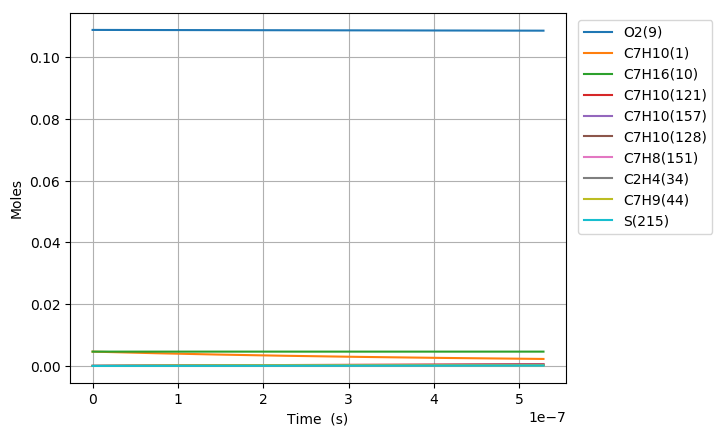

The data file committed next to this chart (first rows):
Time (s), Volume (m^3), H(11), O(12), OH(13), H2(14), H2O(15), Ar(16), He(17), HO2(18), H2O2(19), N2, Ne, C7H10(1), CO(2), CO2(3), CH4(4), C2H2(5), C4H4(6), C5H6(7), C5H5(8), O2(9), C7H16(10), C7H10(60)
0.0, 0.002374, 0.0, 0.0, 0.0, 0.0, 0.0, 0.0, 0.0, 0.0, 0.0, 0.8803, 0.0, 0.00463, 0.0, 0.0, 0.0, 0.0, 0.0, 0.0, 0.0, 0.1088, 0.00463, 0.0
1.4367692322236557e-19, 0.002374, 4.9088101526067765e-22, 9.3427328874054476e-35, 8.5663946645583808e-35, 1.327206553490247e-46, 3.704204063402323e-46, 0.0, 0.0, 2.1385311777220603e-22, 1.1450839195672726e-37, 0.8803, 0.0, 0.00463, 8.7589721321880276e-108, 5.3961022020996249e-130, 3.1859035164791207e-83, 1.3784633127894114e-71, 0.0, 0.0, 0.0, 0.1088, 0.00463, 6.4464245541253544e-17
4.022953850226236e-19, 0.002374, 1.3744668429899491e-21, 5.3914771181139469e-34, 5.174102378189628e-34, 2.0056745419913158e-45, 4.3976313244052378e-45, 0.0, 0.0, 5.9878889214184892e-22, 6.9163085120622162e-37, 0.8803, 0.0, 0.00463, 1.2259831800695376e-105, 1.3649112128985651e-127, 2.5436899926529724e-81, 3.273162438882472e-70, 0.0, 0.0, 0.0, 0.1088, 0.00463, 1.8049988751540139e-16
9.195323086231397e-19, 0.002374, 3.1416384994886991e-21, 2.5407932614790336e-33, 2.4911075696482667e-33, 2.1576131444635831e-44, 4.3176206270258931e-44, 0.0, 0.0, 1.3686610903998215e-21, 3.3299064928345357e-36, 0.8803, 0.0, 0.00463, 2.6639560252346723e-103, 5.9218679676798214e-125, 2.2615281694758116e-79, 7.2870445571415318e-69, 0.0, 0.0, 0.0, 0.1088, 0.00463, 4.1257117146326317e-16
1.9540061558241718e-18, 0.002374, 6.6759818166470267e-21, 1.0984903655480462e-32, 1.087932123633718e-32, 1.9832181970848614e-43, 3.818886596658261e-43, 0.0, 0.0, 2.908408084990506e-21, 1.4542591134367593e-35, 0.8803, 0.0, 0.00463, 4.3724046497944233e-101, 1.9453775760429639e-122, 1.9735378209323762e-77, 1.5897794888847736e-67, 0.0, 0.0, 0.0, 0.1088, 0.00463, 8.7671373935725055e-16
4.0229538502262355e-18, 0.002374, 1.3744668467606988e-20, 4.5636402898102353e-32, 4.5419024622673087e-32, 1.6966849101732296e-42, 3.2100043115552839e-42, 0.0, 0.0, 5.9879124664707686e-21, 6.0712577576626084e-35, 0.8803, 0.0, 0.00463, 6.3326483200937743e-99, 5.6373651610745639e-120, 1.8172601379878228e-75, 3.6704311022386623e-66, 0.0, 0.0, 0.0, 0.1088, 0.00463, 1.8049988751382804e-15
8.160849239030364e-18, 0.002374, 2.7882041836100148e-20, 1.8599252540945665e-31, 1.8555153593444776e-31, 1.4028518759383328e-41, 2.6317554885472895e-41, 0.0, 0.0, 1.2146962798626346e-20, 2.480316889068232e-34, 0.8803, 0.0, 0.00463, 8.7246511614270846e-97, 1.5536253352859624e-117, 1.830104632982469e-73, 9.2774363972327412e-65, 0.0, 0.0, 0.0, 0.1088, 0.00463, 3.6615691466725612e-15
1.643664001663862e-17, 0.002374, 5.6156788839379385e-20, 7.5091734819766474e-31, 7.5002897934177865e-31, 1.1407758184446922e-40, 2.131263840914364e-40, 0.0, 0.0, 2.44652297397137e-20, 1.0025918238247117e-33, 0.8803, 0.0, 0.00463, 1.2072916109267537e-94, 4.2996568573043333e-115, 2.0107206567626869e-71, 2.5568960026812986e-63, 0.0, 0.0, 0.0, 0.1088, 0.00463, 7.3747096896300104e-15
3.298822157185513e-17, 0.002374, 1.1270628391110938e-19, 3.0176179581242502e-30, 3.0158335704578179e-30, 9.2007698067003581e-40, 1.7154265731835991e-39, 0.0, 0.0, 4.9102428728962089e-20, 4.0314426105445203e-33, 0.8803, 0.0, 0.00463, 1.8332487378687779e-92, 1.3053703541096672e-112, 2.3561319871700095e-69, 7.5074720172046149e-62, 0.0, 0.0, 0.0, 0.1088, 0.00463, 1.4800990775100447e-14
6.609138468228816e-17, 0.002374, 2.2580527831525472e-19, 1.2098428261678913e-29, 1.2094841741582037e-29, 7.3905580182325556e-39, 1.3765218194052633e-38, 0.0, 0.0, 9.8379487135517656e-20, 1.6168409195248496e-32, 0.8803, 0.0, 0.00463, 4.2389111303300887e-90, 6.02982921906487e-110, 2.8735536057580855e-67, 2.2921093974550171e-60, 0.0, 0.0, 0.0, 0.1088, 0.00463, 2.9653552944263502e-14
1.322977109031542e-16, 0.002374, 4.5200328416628161e-19, 4.8449727013928094e-29, 4.8442455450595395e-29, 5.9244461003572013e-38, 1.102892581994773e-37, 0.0, 0.0, 1.9694424565909677e-19, 6.476214597390693e-32, 0.8803, 0.0, 0.00463, 1.1770173351328028e-87, 3.3473827689971894e-107, 3.5826645808784214e-65, 7.1494666710971235e-59, 0.0, 0.0, 0.0, 0.1088, 0.00463, 5.9358677275478348e-14
2.647103633448863e-16, 0.002374, 9.0439936403924851e-19, 1.9391137158049651e-28, 1.9389608422842443e-28, 4.7443605255394547e-37, 8.8298474734415592e-37, 0.0, 0.0, 3.9411632953477324e-19, 2.5925078271209501e-31, 0.8803, 0.0, 0.00463, 4.6736019439930759e-85, 2.6568603139505811e-104, 4.5145296084348361e-63, 2.2530534578114807e-57, 0.0, 0.0, 0.0, 0.1088, 0.00463, 1.1876892590946289e-13
5.295356682283505e-16, 0.002374, 1.8091917964686052e-18, 7.7587352479544363e-28, 7.7583705201334505e-28, 3.7974094494308443e-36, 7.0665628594668863e-36, 0.0, 0.0, 7.8863076449657243e-19, 1.0376083025517071e-30, 0.8803, 0.0, 0.00463, 2.1942509743362044e-82, 2.4942996679372156e-101, 5.7075524834361304e-61, 7.1220304506134382e-56, 0.0, 0.0, 0.0, 0.1088, 0.00463, 2.3758942306365159e-13
7.943609731118147e-16, 0.002374, 2.7139845015811679e-18, 1.6488772179071769e-27, 1.6488118444630572e-27, 1.1275178996657715e-35, 2.0207926773579698e-35, 0.0, 0.0, 1.1833154665660224e-18, 2.2055241814447151e-30, 0.8803, 0.0, 0.00463, 1.8274104059622709e-81, 2.3245134681152129e-100, 3.6720332984811398e-60, 3.2397821335126597e-55, 0.0, 0.0, 0.0, 0.1088, 0.00463, 3.5640992010406013e-13
1.0591862779952789e-15, 0.002374, 3.6187774793767213e-18, 2.8129251267121165e-27, 2.8128205856559242e-27, 2.4569948136278358e-35, 4.2626676159266336e-35, 0.0, 0.0, 1.5781704356405532e-18, 3.7631765406454932e-30, 0.8803, 0.0, 0.00463, 8.8471404221155917e-81, 1.2370726986444491e-99, 1.4307089249937563e-59, 9.6282037697080661e-55, 0.0, 0.0, 0.0, 0.1088, 0.00463, 4.7523041703068866e-13
1.5888368877622073e-15, 0.002374, 5.4283640749374467e-18, 5.8240921998773298e-27, 5.8238773500046353e-27, 7.1324741701513409e-35, 1.1643312861761798e-34, 0.0, 0.0, 2.3682799797080987e-18, 7.7937297177959223e-30, 0.8803, 0.0, 0.00463, 8.0754515337848867e-80, 1.3160329267980827e-98, 9.2707000758186596e-59, 4.194812268436019e-54, 0.0, 0.0, 0.0, 0.1088, 0.00463, 7.128714106169115e-13
2.1184874975291357e-15, 0.002374, 7.2379516732490012e-18, 9.9055548849123833e-27, 9.9051709136124759e-27, 1.5598610710130834e-34, 2.4362498731290437e-34, 0.0, 0.0, 3.159015655428951e-18, 1.3258979125200747e-29, 0.8803, 0.0, 0.00463, 3.704137746734101e-79, 6.5948459956218931e-98, 3.4718046138173765e-58, 1.2179824328491959e-53, 0.0, 0.0, 0.0, 0.1088, 0.00463, 9.5051240378472625e-13
2.648138107296064e-15, 0.002374, 9.0475403459350092e-18, 1.5133780753413163e-26, 1.5133147807483387e-26, 2.9265957144157772e-34, 4.4352009589831315e-34, 0.0, 0.0, 3.9504221858079211e-18, 2.0262595577114429e-29, 0.8803, 0.0, 0.00463, 1.3592424051961285e-78, 2.6299612518511044e-97, 1.0563736013776104e-57, 2.9473074697516586e-53, 0.0, 0.0, 0.0, 0.1088, 0.00463, 1.188153396504247e-12
3.707439326829921e-15, 0.002374, 1.2666720981906658e-17, 2.9102676244006723e-26, 2.9101188066677333e-26, 8.0079939044996287e-34, 1.1710620916506617e-33, 0.0, 0.0, 5.5352899450935473e-18, 3.8989632606655022e-29, 0.8803, 0.0, 0.00463, 3.5178006408368699e-77, 1.099847786017952e-95, 1.1544400136848997e-56, 1.5060907528688348e-52, 0.0, 0.0, 0.0, 0.1088, 0.00463, 1.6634353805702568e-12
5.8260417658976345e-15, 0.002374, 1.9905095335690432e-17, 7.1005003393199438e-26, 7.099975771811681e-26, 3.1804630715709055e-33, 4.5284625974296795e-33, 0.0, 0.0, 8.7131939642081672e-18, 9.5253500127478746e-29, 0.8803, 0.0, 0.00463, 4.2840729916506179e-75, 2.6080676485306182e-93, 3.9227205217730128e-55, 1.5814660798431853e-51, 0.0, 0.0, 0.0, 0.1088, 0.00463, 2.613999343243783e-12
7.944644204965348e-15, 0.002374, 2.7143487146850047e-17, 1.3154365989757485e-25, 1.3153109100326114e-25, 7.9628272093929589e-33, 1.1238686929293506e-32, 0.0, 0.0, 1.1901998645733806e-17, 1.7668121853499435e-28, 0.8803, 0.0, 0.00463, 3.741241458997454e-74, 2.6131359707805431e-92, 2.4616306455659783e-54, 6.4950254693892311e-51, 0.0, 0.0, 0.0, 0.1088, 0.00463, 3.5645632986331198e-12
1.2181849083100775e-14, 0.002374, 4.1620323124953903e-17, 3.0852015311319447e-25, 3.0847626035404696e-25, 2.9108083638150108e-32, 4.0819826432676796e-32, 0.0, 0.0, 1.8312299872420725e-17, 4.1547471076143603e-28, 0.8803, 0.0, 0.00463, 2.6396245270351597e-72, 3.2320422576916124e-90, 5.9079942864321207e-53, 5.6878714080839357e-50, 0.0, 0.0, 0.0, 0.1088, 0.00463, 5.4656911875662498e-12
1.6419053961236203e-14, 0.002374, 5.6097228910192118e-17, 5.6003619140893237e-25, 5.5993289567850646e-25, 7.0232751762683275e-32, 9.8283184299947378e-32, 0.0, 0.0, 2.4766189972882856e-17, 7.5600609594142844e-28, 0.8803, 0.0, 0.00463, 2.1634036770484456e-71, 3.0504569434050923e-89, 3.4636239003077958e-52, 2.1938481825732538e-49, 0.0, 0.0, 0.0, 0.1088, 0.00463, 7.3668190473724448e-12
2.065625883937163e-14, 0.002374, 7.0574204499980121e-17, 8.8610042379844288e-25, 8.8590159122761327e-25, 1.3787418621013869e-31, 1.9275300993825739e-31, 0.0, 0.0, 3.1263667452732337e-17, 1.1989747902281277e-27, 0.8803, 0.0, 0.00463, 1.0751435258957399e-70, 1.698204974871614e-88, 1.3249124774440359e-51, 6.1053207839502684e-49, 0.0, 0.0, 0.0, 0.1088, 0.00463, 9.2679468780530822e-12
2.4893463717507057e-14, 0.002374, 8.5051249892883147e-17, 1.2867230362648085e-24, 1.2863848143340834e-24, 2.3875005186689757e-31, 3.3360561149540745e-31, 0.0, 0.0, 3.7804731537664148e-17, 1.7451016286786999e-27, 0.8803, 0.0, 0.00463, 4.0564079137823533e-70, 7.0758523329965825e-88, 3.9903104940891627e-51, 1.4059802359655569e-48, 0.0, 0.0, 0.0, 0.1088, 0.00463, 1.1169074679609076e-11
3.336787347377791e-14, 0.002374, 1.140055500845736e-16, 2.3116830209910887e-24, 2.3109090866346078e-24, 5.6505264492542135e-31, 7.8914370515064561e-31, 0.0, 0.0, 5.1017617804873895e-17, 3.1495009556003535e-27, 0.8803, 0.0, 0.00463, 3.6315635110920994e-69, 7.650028691084231e-87, 2.3618161831277245e-50, 5.2313223229119764e-48, 0.0, 0.0, 0.0, 0.1088, 0.00463, 1.49713301953497e-11
4.1842283230048766e-14, 0.002374, 1.4296012947774392e-16, 3.6350017846351184e-24, 3.6335396578919383e-24, 1.1028890171115501e-30, 1.539928586207589e-30, 0.0, 0.0, 6.4404845030721571e-17, 4.9749845020118599e-27, 0.8803, 0.0, 0.00463, 1.7843643201103375e-68, 4.1965447374589781e-86, 8.9577380546259339e-50, 1.4340237215640271e-47, 0.0, 0.0, 0.0, 0.1088, 0.00463, 1.8773585594599873e-11
5.031669298631962e-14, 0.002374, 1.7191498806501268e-16, 5.2567699510294742e-24, 5.2543219284383703e-24, 1.9088286165305861e-30, 2.6649408929700246e-30, 0.0, 0.0, 7.7966409588315661e-17, 7.2276430808878492e-27, 0.8803, 0.0, 0.00463, 6.7408268600967652e-68, 1.7498261585575755e-85, 2.6994562883874907e-49, 3.2799372877372486e-47, 0.0, 0.0, 0.0, 0.1088, 0.00463, 2.2575840877365166e-11
5.879110274259048e-14, 0.002374, 2.0087012583958629e-16, 7.1770778103459584e-24, 7.1733132448393606e-24, 3.0389475083496737e-30, 4.242489706392236e-30, 0.0, 0.0, 9.1702308184181277e-17, 9.9135231828325241e-27, 0.8803, 0.0, 0.00463, 2.1848807767573605e-67, 6.2391321313817337e-85, 7.0565013128509353e-49, 6.6458041914894836e-47, 0.0, 0.0, 0.0, 0.1088, 0.00463, 2.6378096043650809e-11
6.726551249886132e-14, 0.002374, 2.2982554279505562e-16, 9.3960134165295428e-24, 9.390581541588753e-24, 4.54785908669923e-30, 6.3488627183165595e-30, 0.0, 0.0, 1.0561253771510378e-16, 1.3038522163068302e-26, 0.8803, 0.0, 0.00463, 6.3270353517103215e-67, 1.9827642495449692e-84, 1.6606614361487991e-48, 1.2304453477541604e-46, 0.0, 0.0, 0.0, 0.1088, 0.00463, 3.0180351093461756e-11
7.573992225513217e-14, 0.002374, 2.5878123892507433e-16, 1.1913663039456073e-23, 1.1906204988264725e-23, 6.4891690817515149e-30, 9.0589662414478729e-30, 0.0, 0.0, 1.1969709507582187e-16, 1.660843687759019e-26, 0.8803, 0.0, 0.00463, 1.7171625807532984e-66, 5.9651977253648087e-84, 3.6232093246965121e-48, 2.1233162170455103e-46, 0.0, 0.0, 0.0, 0.1088, 0.00463, 3.3982606026802817e-11
9.268874176767388e-14, 0.002374, 3.166934686825831e-16, 1.784545520312002e-23, 1.7832862961829881e-23, 1.1887366262890674e-29, 1.6595612478535805e-29, 0.0, 0.0, 1.4838918037696311e-16, 2.5106649481735872e-26, 0.8803, 0.0, 0.00463, 1.0456012857098678e-65, 4.658237882966824e-83, 1.3977775400687549e-47, 5.345404512837646e-46, 0.0, 0.0, 0.0, 0.1088, 0.00463, 4.1587115544094847e-11
1.0692300559235234e-13, 0.002374, 3.6533122648698628e-16, 2.3751106285986591e-23, 2.3733152949962028e-23, 1.8243308165421933e-29, 2.5470514580534271e-29, 0.0, 0.0, 1.7302458805733061e-16, 3.3671370860431875e-26, 0.8803, 0.0, 0.00463, 3.5816490323024366e-65, 1.8250246248115088e-82, 3.5988988982562031e-47, 1.0211706668508173e-45, 0.0, 0.0, 0.0, 0.1088, 0.00463, 4.7973671760983309e-11
1.211572694170308e-13, 0.002374, 4.1396977184513781e-16, 3.0500675875915287e-23, 3.0476543808869592e-23, 2.6537131727874134e-29, 3.7052870605265749e-29, 0.0, 0.0, 1.9815178685948722e-16, 4.3569200971237031e-26, 0.8803, 0.0, 0.00463, 1.049076868310342e-64, 6.0452776665529294e-82, 8.1912835276800288e-47, 1.7907317563869758e-45, 0.0, 0.0, 0.0, 0.1088, 0.00463, 5.4360227649336557e-11
1.3539153324170927e-13, 0.002374, 4.6260910472763512e-16, 3.8094578271462964e-23, 3.8063657750045265e-23, 3.7026839835879739e-29, 5.1704001798014194e-29, 0.0, 0.0, 2.2377076203203405e-16, 5.4828224694363428e-26, 0.8803, 0.0, 0.00463, 2.7010432042835308e-64, 1.7295267113016856e-81, 1.6930953086652899e-46, 2.9392728432227776e-45, 0.0, 0.0, 0.0, 0.1088, 0.00463, 6.0746783209175967e-11
1.4962579706638774e-13, 0.002374, 5.1124922510553186e-16, 4.6533228267224045e-23, 4.6495187992708047e-23, 4.9970794598764717e-29, 6.9786032455549097e-29, 0.0, 0.0, 2.498814989660448e-16, 6.7476620115457387e-26, 0.8803, 0.0, 0.00463, 6.2989989281250081e-64, 4.4311237457648236e-81, 3.2435446946739852e-46, 4.5775802613350364e-45, 0.0, 0.0, 0.0, 0.1088, 0.00463, 6.7133338440522331e-11
1.7809432471574466e-13, 0.002374, 6.0853182823398154e-16, 6.5946426814785903e-23, 6.5894618445296549e-23, 8.4253313575838393e-29, 1.1769083745936767e-28, 0.0, 0.0, 3.0357820031901567e-16, 9.7054344129077321e-26, 0.8803, 0.0, 0.00463, 2.8290312709409983e-63, 2.4093289220712192e-80, 1.0061557602855071e-45, 9.8410922495866498e-45, 0.0, 0.0, 0.0, 0.1088, 0.00463, 7.9906447917816404e-11
2.0656285236510159e-13, 0.002374, 7.0581758100784341e-16, 8.874358322664463e-23, 8.8681766190394181e-23, 1.3144929315214881e-28, 1.836682660217244e-28, 0.0, 0.0, 3.5924177665821138e-16, 1.3252865028367152e-25, 0.8803, 0.0, 0.00463, 9.9590886288889777e-63, 9.8522940802038858e-80, 2.6158148981289308e-45, 1.8764555166219732e-44, 0.0, 0.0, 0.0, 0.1088, 0.00463, 9.2679556081374486e-11
2.350313800144585e-13, 0.002374, 8.0310648321143361e-16, 1.1492800494583881e-22, 1.1486463883164597e-22, 1.9362209416998582e-28, 2.7062423326088968e-28, 0.0, 0.0, 4.1687211577869902e-16, 1.7412656101603066e-25, 0.8803, 0.0, 0.00463, 2.9389731810621114e-62, 3.2943654633568342e-79, 5.9710869831036451e-45, 3.2768857053565697e-44, 0.0, 0.0, 0.0, 0.1088, 0.00463, 1.0545266293134407e-10
2.6349990766381543e-13, 0.002374, 9.0039853463582637e-16, 1.4450299639616974e-22, 1.4445228781472416e-22, 2.7283454307214459e-28, 3.8147151946343629e-28, 0.0, 0.0, 4.7646910748728217e-16, 2.2207591930542314e-25, 0.8803, 0.0, 0.00463, 7.6108695908397307e-62, 9.5147731802654925e-79, 1.2349145082834118e-44, 5.3512344149865675e-44, 0.0, 0.0, 0.0, 0.1088, 0.00463, 1.1822576846786501e-10
2.919684353131724e-13, 0.002374, 9.9769373507864664e-16, 1.7747185978933574e-22, 1.7745477744112466e-22, 3.7114939764113494e-28, 5.1913131617782277e-28, 0.0, 0.0, 5.3803264355022443e-16, 2.7660543786410742e-25, 0.8803, 0.0, 0.00463, 1.7816844237594283e-61, 2.4565549120194627e-78, 2.363851662387592e-44, 8.2890655195350672e-44, 0.0, 0.0, 0.0, 0.1088, 0.00463, 1.3099887269107004e-10
3.2043696296252933e-13, 0.002374, 1.0949920843438826e-15, 2.1383789517805953e-22, 2.1388315613251982e-22, 4.9062938277251549e-28, 6.8653411997559899e-28, 0.0, 0.0, 6.015626176359999e-16, 3.3794470245501282e-25, 0.8803, 0.0, 0.00463, 3.8466121029437195e-61, 5.7993228541294039e-78, 4.2510900896076888e-44, 1.2303664561529671e-43, 0.0, 0.0, 0.0, 0.1088, 0.00463, 1.4377197560108477e-10
3.489054906118863e-13, 0.002374, 1.1922935822417187e-15, 2.5360440025556047e-22, 2.5374943127435357e-22, 6.3333707912698984e-28, 8.8662032097820352e-28, 0.0, 0.0, 6.6705892526396334e-16, 4.0632415962162275e-25, 0.8803, 0.0, 0.00463, 7.7576559213773705e-61, 1.2684276279702174e-77, 7.2595907281530621e-44, 1.763203702524498e-43, 0.0, 0.0, 0.0, 0.1088, 0.00463, 1.565450771980284e-10
3.773740182612432e-13, 0.002374, 1.2895982285883291e-15, 2.9677467018003807e-22, 2.9706653751010432e-22, 8.0133482560457257e-28, 1.122341002866629e-27, 0.0, 0.0, 7.3452146374170284e-16, 4.8197510582773785e-25, 0.8803, 0.0, 0.00463, 1.479583221816254e-60, 2.6092958855533327e-77, 1.1872653742454558e-43, 2.4534905676230051e-43, 0.0, 0.0, 0.0, 0.1088, 0.00463, 1.6931817748201403e-10
4.0584254591060017e-13, 0.002374, 1.3869060232057118e-15, 3.4335199757985133e-22, 3.4384831094834981e-22, 9.966847240085506e-28, 1.3966587081158822e-27, 0.0, 0.0, 8.0395013211610158e-16, 5.651296875960003e-25, 0.8803, 0.0, 0.00463, 2.6917189400699095e-60, 5.096431947096611e-77, 1.8717014638403748e-43, 3.3296705659678647e-43, 0.0, 0.0, 0.0, 0.1088, 0.00463, 1.8209127645314885e-10
4.343110735599571e-13, 0.002374, 1.4842169659215306e-15, 3.9333967261934662e-22, 3.9410946488372484e-22, 1.2214486783853496e-27, 1.7125482064060752e-27, 0.0, 0.0, 8.7534483112771981e-16, 6.5602090535954766e-25, 0.8803, 0.0, 0.00463, 4.7007778969725209e-60, 9.516536733805061e-77, 2.858784121428868e-43, 4.4225577796428772e-43, 0.0, 0.0, 0.0, 0.1088, 0.00463, 1.9486437411153449e-10
4.91248128858671e-13, 0.002374, 1.6788482949865193e-15, 5.0355921407564594e-22, 5.0513300947106498e-22, 1.7674654648049204e-27, 2.4810071555994794e-27, 0.0, 0.0, 1.0240319322165728e-15, 8.6194952679595426e-25, 0.8803, 0.0, 0.00463, 1.2948601679047045e-59, 2.9717938713456275e-76, 6.160354695618822e-43, 7.3935594622375119e-43, 0.0, 0.0, 0.0, 0.1088, 0.00463, 2.204105654904388e-10
5.481851841573849e-13, 0.002374, 1.8734922145119314e-15, 6.2745956721459438e-22, 6.3027150475340718e-22, 2.4558769017805203e-27, 3.4517882012985343e-27, 0.0, 0.0, 1.1805820050473831e-15, 1.1016420851879502e-24, 0.8803, 0.0, 0.00463, 3.1835524459271589e-59, 8.1740893540719213e-76, 1.2175419177018266e-42, 1.1660397826491843e-42, 0.0, 0.0, 0.0, 0.1088, 0.00463, 2.4595675161943967e-10
6.051222394560988e-13, 0.002374, 2.0681487233070999e-15, 7.6506696561629278e-22, 7.6967179593322016e-22, 3.3031718638574107e-27, 4.649202758611203e-27, 0.0, 0.0, 1.3449943118273225e-15, 1.3769933699546666e-24, 0.8803, 0.0, 0.00463, 7.1407405448603407e-59, 2.0278132797151012e-75, 2.2456373331904899e-42, 1.7554869795735441e-42, 0.0, 0.0, 0.0, 0.1088, 0.00463, 2.7150293249917781e-10
6.620592947548127e-13, 0.002374, 2.2628178202574443e-15, 9.1640760361905324e-22, 9.2349253486193018e-22, 4.3258363470922977e-27, 6.0978241370117695e-27, 0.0, 0.0, 1.5172681375719227e-15, 1.6899118305361016e-24, 0.8803, 0.0, 0.00463, 1.4858391056717182e-58, 4.6232305564915078e-75, 3.9145104625145232e-42, 2.5446651277135984e-42, 0.0, 0.0, 0.0, 0.1088, 0.00463, 2.9704910813023002e-10
7.189963500535266e-13, 0.002374, 2.4574995043201686e-15, 1.0815076364437361e-21, 1.0919035241869058e-21, 5.5403535851311804e-27, 7.8225071578268588e-27, 0.0, 0.0, 1.6974027888431359e-15, 2.0423195789384799e-24, 0.8803, 0.0, 0.00463, 2.9048878114591428e-58, 9.8282938031920966e-75, 6.5107127662270793e-42, 3.5743280848260612e-42, 0.0, 0.0, 0.0, 0.1088, 0.00463, 3.2259527851311438e-10
7.759334053522405e-13, 0.002374, 2.6521937745202226e-15, 1.2603931803985233e-21, 1.2750851004994476e-21, 6.9632042063098994e-27, 9.8484067119538135e-27, 0.0, 0.0, 1.8853975925617981e-15, 2.4361523971203493e-24, 0.8803, 0.0, 0.00463, 5.3883264224029168e-58, 1.9698092039785936e-74, 1.0407886819825633e-41, 4.8890143534288415e-42, 0.0, 0.0, 0.0, 0.1088, 0.00463, 3.4814144364829767e-10
8.328704606509544e-13, 0.002374, 2.8469006299464471e-15, 1.453090312970476e-21, 1.4732275491199225e-21, 8.6108663224178765e-27, 1.2200995327774691e-26, 0.0, 0.0, 2.0812518948780146e-15, 2.8733597374340451e-24, 0.8803, 0.0, 0.00463, 9.5553079436635343e-58, 3.7540114017344759e-74, 1.6082837599662379e-41, 6.5370455393456901e-42, 0.0, 0.0, 0.0, 0.1088, 0.00463, 3.7368760353619933e-10
8.898075159496683e-13, 0.002374, 3.0416200697479364e-15, 1.6596250728285084e-21, 1.6865305505784919e-21, 1.0499815562476924e-26, 1.4906079763089517e-26, 0.0, 0.0, 2.2849650601005686e-15, 3.3559047175583028e-24, 0.8803, 0.0, 0.00463, 1.6297624028946265e-57, 6.8490339410453027e-74, 2.4132987294331829e-41, 8.5705248656935128e-42, 0.0, 0.0, 0.0, 0.1088, 0.00463, 3.9923375817719681e-10
9.467445712483822e-13, 0.002374, 3.2363520931306089e-15, 1.8800234598464583e-21, 1.9152026603887169e-21, 1.2646525113045795e-26, 1.798981665411896e-26, 0.0, 0.0, 2.4965364696900719e-15, 3.8857641165133917e-24, 0.8803, 0.0, 0.00463, 2.6866895556694532e-57, 1.2028158903726312e-73, 3.5295218007278649e-41, 1.1045335688022589e-41, 0.0, 0.0, 0.0, 0.1088, 0.00463, 4.2477990757163002e-10
1e-12, 0.002374, 3.4185038707897917e-15, 2.098741530869627e-21, 2.1431910887337889e-21, 1.4902310437484226e-26, 2.1240354359598574e-26, 0.0, 0.0, 2.7015393392466116e-15, 4.4259488234073155e-24, 0.8803, 0.0, 0.00463, 4.1729625682631275e-57, 1.9756113150013957e-73, 4.9343888653465065e-41, 1.3812352409767517e-41, 0.0, 0.0, 0.0, 0.1088, 0.00463, 4.4867420385120984e-10
1.003681626547096e-12, 0.002374, 3.4310966993539776e-15, 2.1143114351794166e-21, 2.1594608206634671e-21, 1.5067465784469686e-26, 2.1478727289755406e-26, 0.0, 0.0, 2.7159655213133195e-15, 4.464928373803872e-24, 0.8803, 0.0, 0.00463, 4.2980591514607379e-57, 2.0424739202665786e-73, 5.0466082512716846e-41, 1.402114000697154e-41, 0.0, 0.0, 0.0, 0.1088, 0.00463, 4.5032605171980488e-10
1.06061868184581e-12, 0.002374, 3.6258538877281165e-15, 2.3625149213523467e-21, 2.4195299001949331e-21, 1.7779106080511735e-26, 2.5399711580720225e-26, 0.0, 0.0, 2.9432516279516741e-15, 5.0954015892256144e-24, 0.8803, 0.0, 0.00463, 6.6949165406706564e-57, 3.3661000595855271e-73, 7.0723370825419508e-41, 1.7561377005610235e-41, 0.0, 0.0, 0.0, 0.1088, 0.00463, 4.7587219062199667e-10
1.1175557371445239e-12, 0.002374, 3.8206236576107765e-15, 2.6246598023269491e-21, 2.6956422604862886e-21, 2.0797912252333611e-26, 2.9780061271788661e-26, 0.0, 0.0, 3.1783942170582821e-15, 5.7792015212683914e-24, 0.8803, 0.0, 0.00463, 1.0182669372729965e-56, 5.4010697418585036e-73, 9.7349036426903723e-41, 2.1733261619196553e-41, 0.0, 0.0, 0.0, 0.1088, 0.00463, 5.0141832427845293e-10
1.1744927924432378e-12, 0.002374, 4.0154060084046805e-15, 2.9007719235529564e-21, 2.9880373466730055e-21, 2.4140348340394252e-26, 3.464747243186224e-26, 0.0, 0.0, 3.4213927297623309e-15, 6.5183595844811525e-24, 0.8803, 0.0, 0.00463, 1.5158750024558025e-56, 8.4601662816924137e-73, 1.3185348948516294e-40, 2.660778312400084e-41, 0.0, 0.0, 0.0, 0.1088, 0.00463, 5.2696445268939711e-10
... 417 more rows
